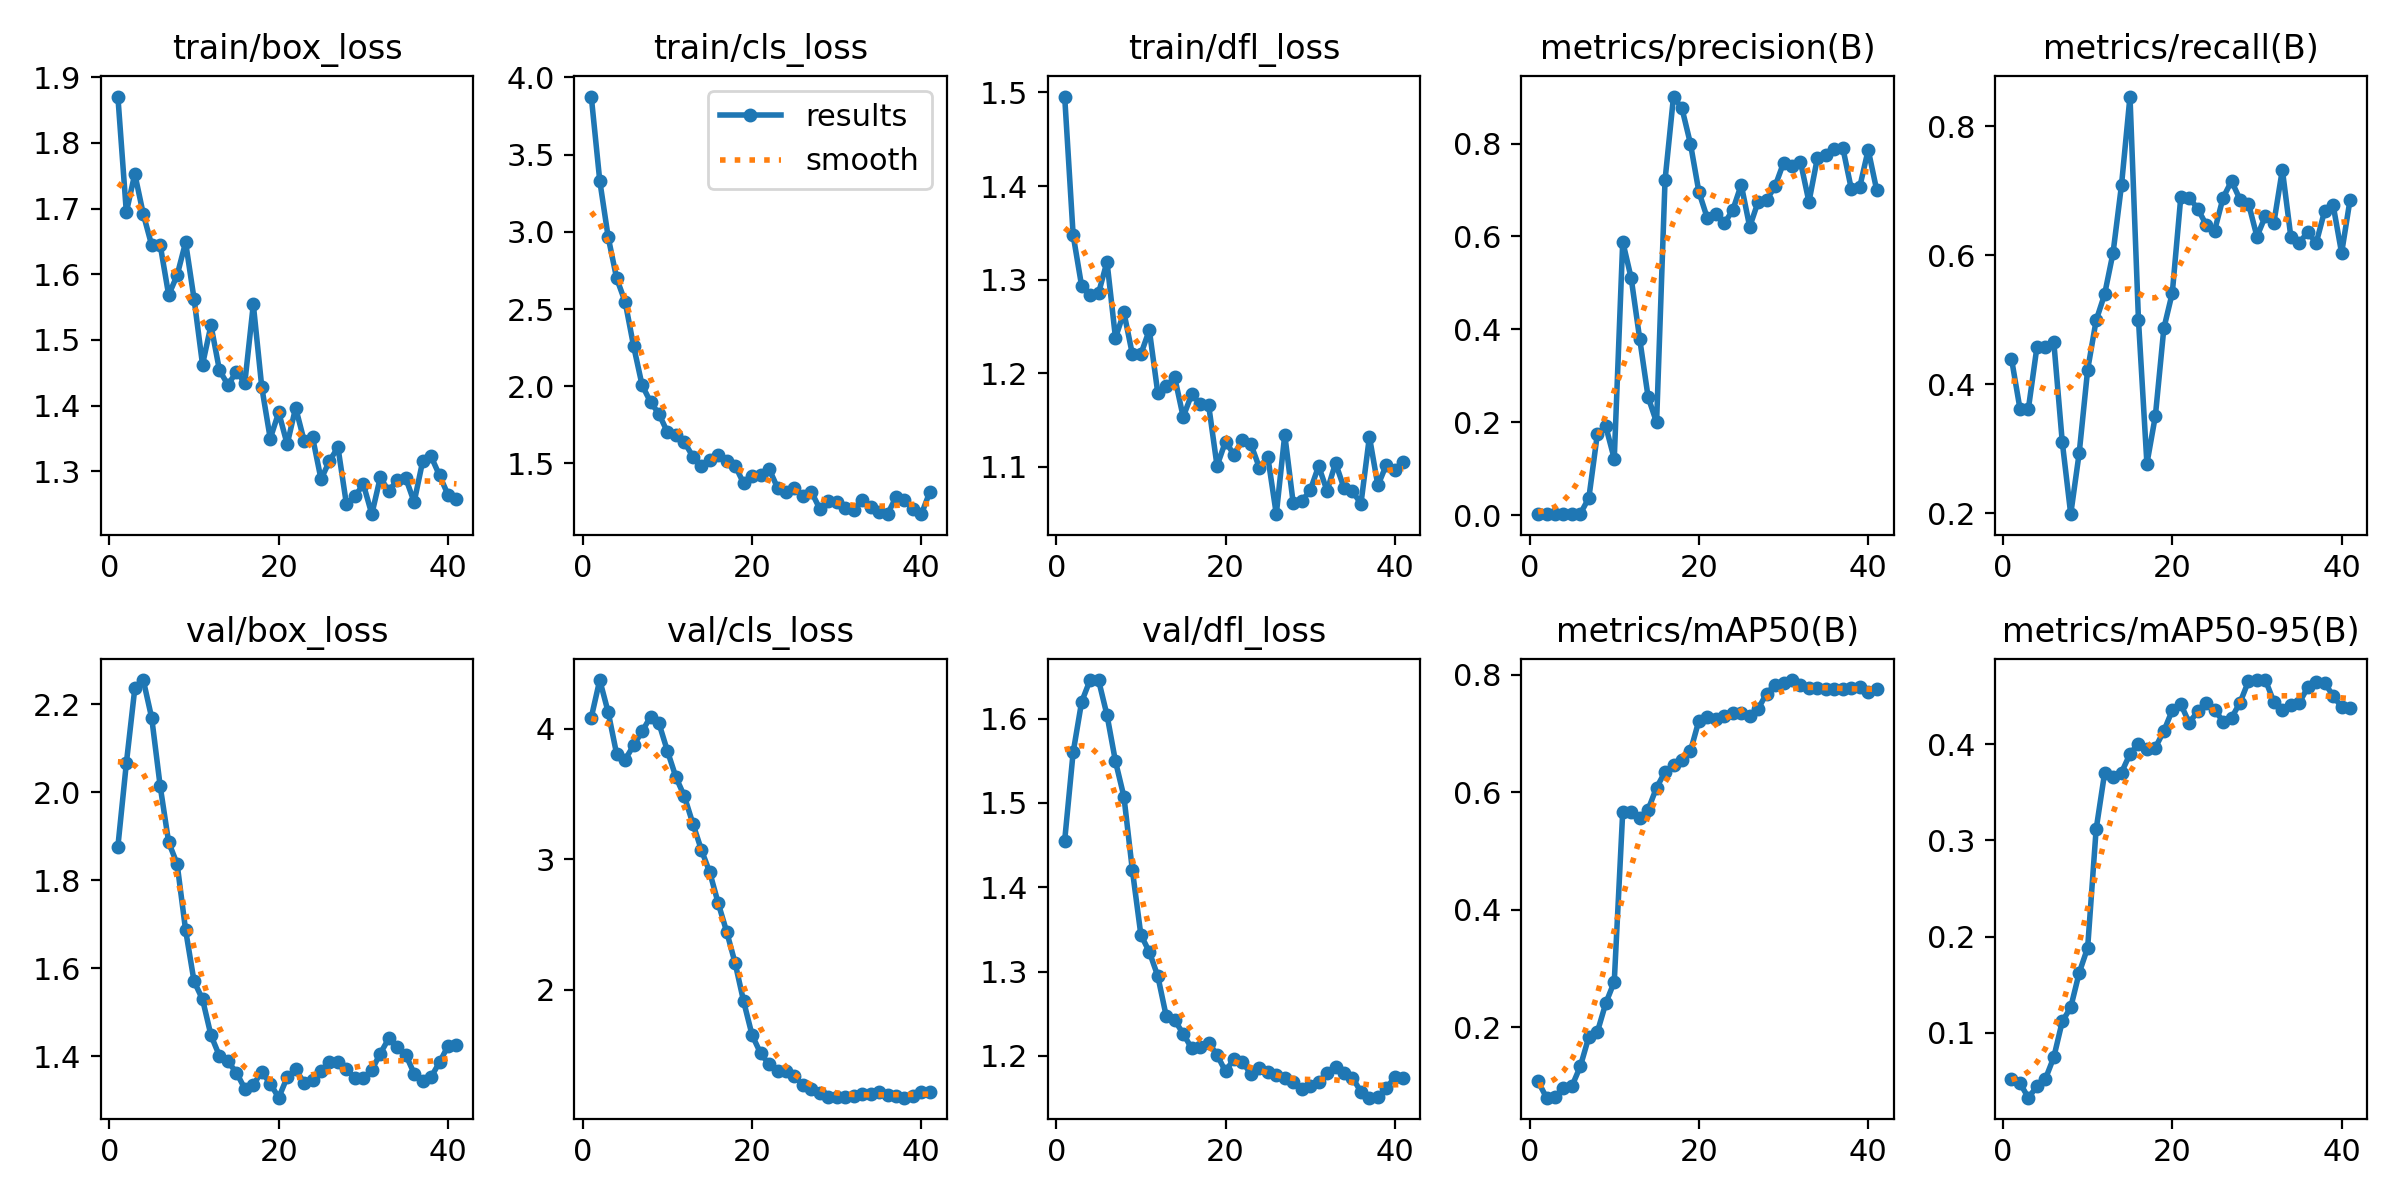

Data behind this chart, as committed beside it:
epoch, train/box_loss, train/cls_loss, train/dfl_loss, metrics/precision(B), metrics/recall(B), metrics/mAP50(B), metrics/mAP50-95(B), val/box_loss, val/cls_loss, val/dfl_loss, lr/pg0, lr/pg1, lr/pg2
1, 1.87, 3.876, 1.496, 0.00243, 0.4397, 0.1081, 0.05237, 1.876, 4.087, 1.455, 0.09501, 5e-06, 5e-06
2, 1.694, 3.332, 1.348, 0.00241, 0.3621, 0.08046, 0.04749, 2.065, 4.375, 1.56, 0.08901, 1.0782e-05, 1.0782e-05
3, 1.753, 2.965, 1.293, 0.00212, 0.3621, 0.08119, 0.03246, 2.235, 4.128, 1.62, 0.08302, 1.6327e-05, 1.6327e-05
4, 1.692, 2.698, 1.283, 0.00239, 0.4569, 0.09771, 0.04411, 2.255, 3.806, 1.646, 0.07702, 2.1634e-05, 2.1634e-05
5, 1.644, 2.547, 1.286, 0.00239, 0.4569, 0.1001, 0.0518, 2.168, 3.765, 1.646, 0.07103, 2.6703e-05, 2.6703e-05
6, 1.645, 2.26, 1.319, 0.00336, 0.4655, 0.1341, 0.07455, 2.013, 3.873, 1.604, 0.06503, 3.1535e-05, 3.1535e-05
7, 1.568, 2.007, 1.238, 0.03711, 0.3103, 0.1841, 0.1117, 1.886, 3.98, 1.549, 0.05904, 3.6129e-05, 3.6129e-05
8, 1.598, 1.898, 1.265, 0.1742, 0.1983, 0.192, 0.1264, 1.837, 4.093, 1.507, 0.05304, 4.0486e-05, 4.0486e-05
9, 1.649, 1.821, 1.22, 0.191, 0.2931, 0.2412, 0.1623, 1.687, 4.042, 1.42, 0.04704, 4.4605e-05, 4.4605e-05
10, 1.562, 1.702, 1.22, 0.1213, 0.4224, 0.2777, 0.1885, 1.57, 3.829, 1.344, 0.04105, 4.8486e-05, 4.8486e-05
11, 1.462, 1.685, 1.246, 0.5889, 0.4989, 0.567, 0.3115, 1.53, 3.63, 1.323, 0.03505, 5.213e-05, 5.213e-05
12, 1.522, 1.639, 1.179, 0.5102, 0.5392, 0.5668, 0.37, 1.448, 3.482, 1.295, 0.02906, 5.5536e-05, 5.5536e-05
13, 1.454, 1.544, 1.186, 0.3802, 0.6037, 0.5568, 0.3664, 1.401, 3.273, 1.247, 0.02306, 5.8705e-05, 5.8705e-05
14, 1.432, 1.485, 1.196, 0.2542, 0.7091, 0.5706, 0.3707, 1.388, 3.073, 1.242, 0.01706, 6.1636e-05, 6.1636e-05
15, 1.451, 1.524, 1.153, 0.1996, 0.8462, 0.6083, 0.3901, 1.363, 2.898, 1.226, 0.01106, 6.4329e-05, 6.4329e-05
16, 1.435, 1.552, 1.177, 0.7215, 0.5003, 0.6348, 0.4007, 1.326, 2.661, 1.209, 0.005067, 6.6785e-05, 6.6785e-05
17, 1.554, 1.515, 1.167, 0.9011, 0.2767, 0.6471, 0.3954, 1.335, 2.442, 1.211, 6.832e-05, 6.832e-05, 6.832e-05
18, 1.428, 1.486, 1.166, 0.8755, 0.3508, 0.6551, 0.3967, 1.365, 2.201, 1.216, 6.832e-05, 6.832e-05, 6.832e-05
19, 1.35, 1.371, 1.101, 0.7996, 0.4866, 0.6702, 0.4139, 1.338, 1.909, 1.201, 6.634e-05, 6.634e-05, 6.634e-05
20, 1.39, 1.418, 1.127, 0.6956, 0.5417, 0.7223, 0.4355, 1.306, 1.65, 1.182, 6.436e-05, 6.436e-05, 6.436e-05
21, 1.341, 1.427, 1.113, 0.6391, 0.6899, 0.7278, 0.4419, 1.352, 1.511, 1.197, 6.238e-05, 6.238e-05, 6.238e-05
22, 1.397, 1.466, 1.129, 0.6483, 0.6891, 0.7243, 0.4222, 1.37, 1.426, 1.192, 6.04e-05, 6.04e-05, 6.04e-05
23, 1.347, 1.343, 1.124, 0.6281, 0.6724, 0.7295, 0.4345, 1.34, 1.377, 1.179, 5.842e-05, 5.842e-05, 5.842e-05
24, 1.352, 1.316, 1.099, 0.6567, 0.6472, 0.7357, 0.4426, 1.347, 1.373, 1.186, 5.644e-05, 5.644e-05, 5.644e-05
25, 1.288, 1.343, 1.11, 0.7113, 0.6384, 0.7349, 0.4361, 1.366, 1.336, 1.181, 5.446e-05, 5.446e-05, 5.446e-05
26, 1.316, 1.29, 1.049, 0.6206, 0.6893, 0.7307, 0.4237, 1.387, 1.27, 1.178, 5.248e-05, 5.248e-05, 5.248e-05
27, 1.337, 1.317, 1.134, 0.6748, 0.7151, 0.7425, 0.4277, 1.386, 1.233, 1.174, 5.05e-05, 5.05e-05, 5.05e-05
28, 1.25, 1.206, 1.061, 0.6784, 0.6864, 0.7681, 0.4434, 1.37, 1.206, 1.169, 4.852e-05, 4.852e-05, 4.852e-05
29, 1.262, 1.256, 1.063, 0.7082, 0.6803, 0.7834, 0.4658, 1.35, 1.178, 1.161, 4.654e-05, 4.654e-05, 4.654e-05
30, 1.28, 1.249, 1.075, 0.7585, 0.6289, 0.787, 0.4667, 1.35, 1.173, 1.164, 4.456e-05, 4.456e-05, 4.456e-05
31, 1.235, 1.21, 1.101, 0.7517, 0.6609, 0.7912, 0.4669, 1.369, 1.173, 1.169, 4.258e-05, 4.258e-05, 4.258e-05
32, 1.291, 1.2, 1.074, 0.7606, 0.6505, 0.7833, 0.444, 1.406, 1.186, 1.18, 4.06e-05, 4.06e-05, 4.06e-05
33, 1.27, 1.264, 1.104, 0.6743, 0.7328, 0.7771, 0.436, 1.44, 1.196, 1.187, 3.862e-05, 3.862e-05, 3.862e-05
34, 1.287, 1.215, 1.077, 0.7694, 0.6288, 0.7783, 0.4413, 1.42, 1.198, 1.18, 3.664e-05, 3.664e-05, 3.664e-05
35, 1.29, 1.186, 1.074, 0.7752, 0.6196, 0.7756, 0.4433, 1.404, 1.21, 1.174, 3.466e-05, 3.466e-05, 3.466e-05
36, 1.253, 1.172, 1.06, 0.7891, 0.6357, 0.776, 0.4593, 1.361, 1.191, 1.157, 3.268e-05, 3.268e-05, 3.268e-05
37, 1.315, 1.283, 1.132, 0.7907, 0.619, 0.776, 0.4648, 1.344, 1.182, 1.151, 3.07e-05, 3.07e-05, 3.07e-05
38, 1.323, 1.264, 1.08, 0.7026, 0.6691, 0.777, 0.4641, 1.353, 1.17, 1.152, 2.872e-05, 2.872e-05, 2.872e-05
39, 1.294, 1.208, 1.102, 0.7066, 0.6777, 0.7792, 0.4502, 1.386, 1.185, 1.162, 2.674e-05, 2.674e-05, 2.674e-05
40, 1.264, 1.172, 1.097, 0.7864, 0.6035, 0.771, 0.4389, 1.423, 1.21, 1.175, 2.476e-05, 2.476e-05, 2.476e-05
41, 1.258, 1.316, 1.105, 0.7001, 0.6863, 0.7756, 0.4381, 1.426, 1.216, 1.174, 2.278e-05, 2.278e-05, 2.278e-05
